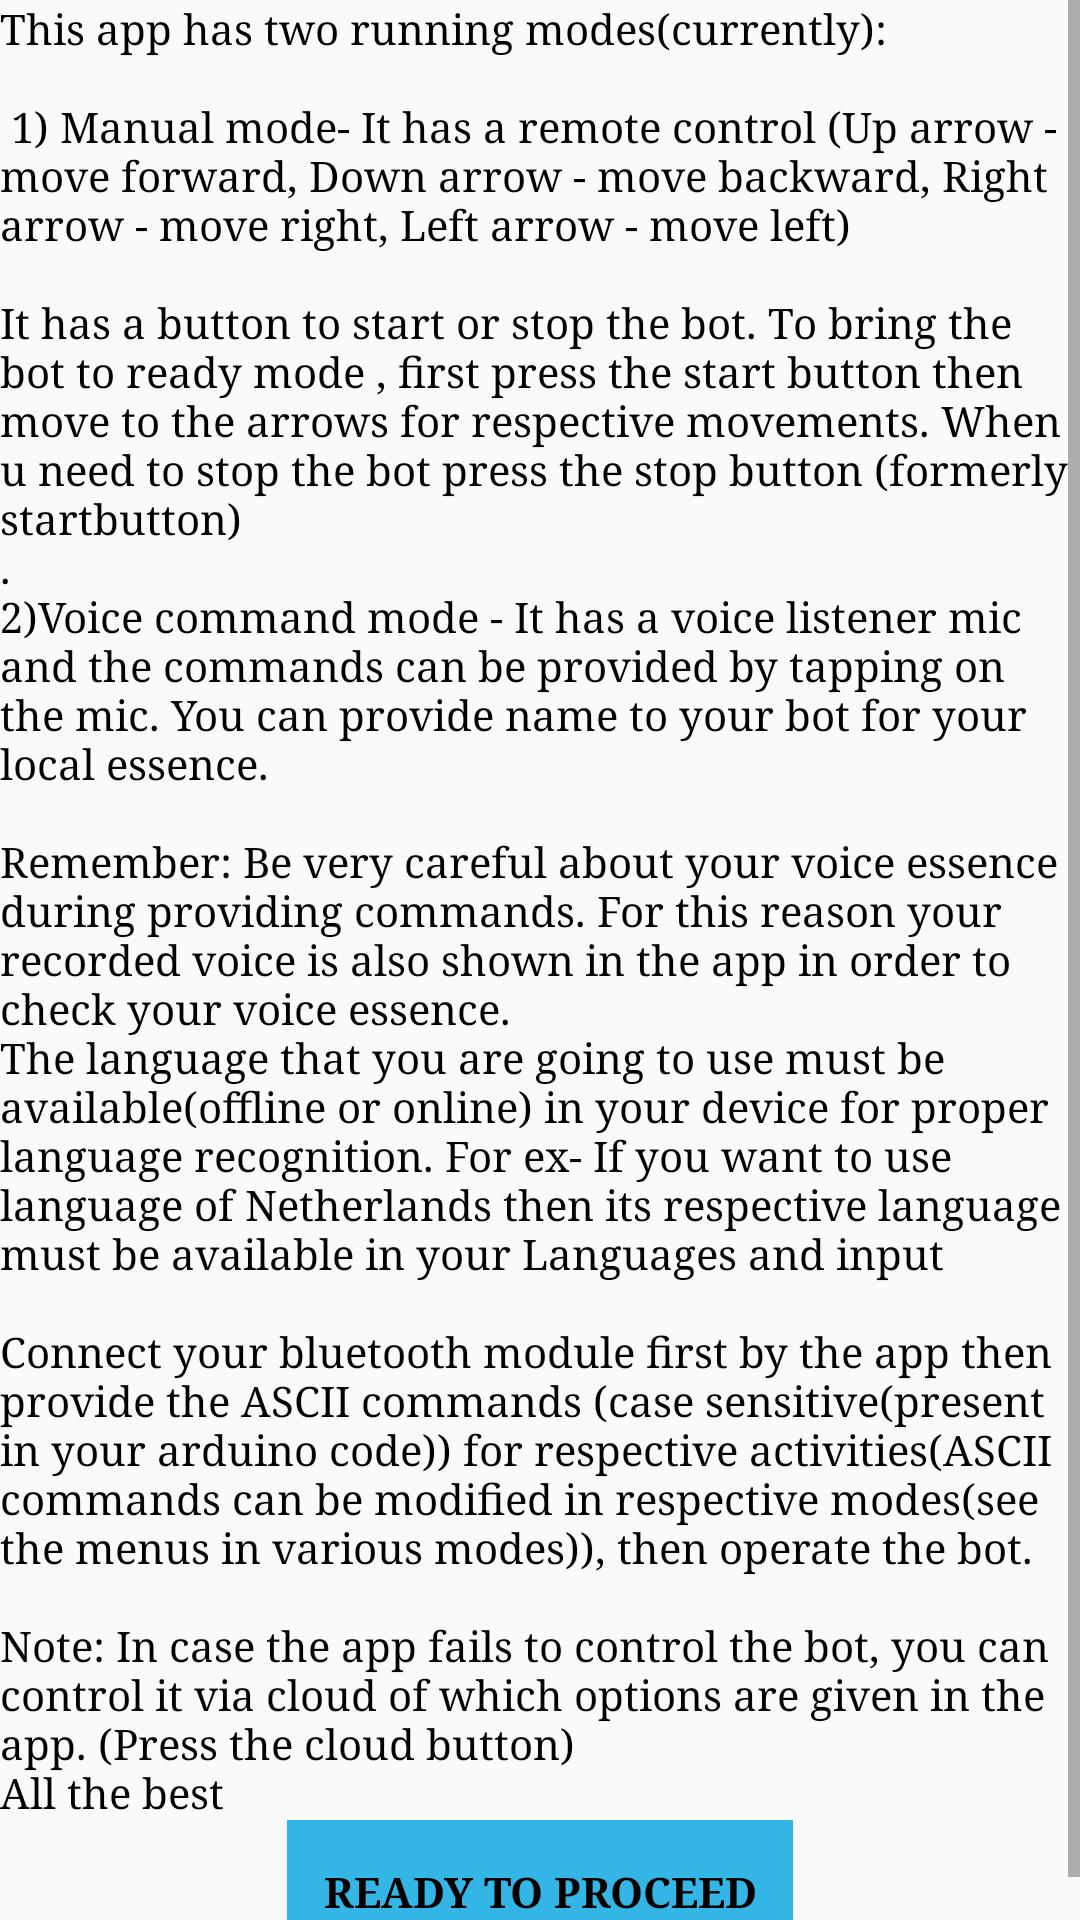

Reconstruct the res/layout file that produces this screen, plus the resources it refers to.
<!-- AndroidManifest.xml: application theme AppTheme -->
<!-- res/layout/activity_help.xml -->
<?xml version="1.0" encoding="utf-8"?>
<ScrollView xmlns:android="http://schemas.android.com/apk/res/android"
    xmlns:tools="http://schemas.android.com/tools"
    tools:context="com.example.android.hc05coonect.HelpActivity"
    android:layout_width="match_parent"
    android:layout_height="match_parent">
    <LinearLayout
        android:layout_width="match_parent"
        android:layout_height="wrap_content"
        android:orientation="vertical">

        <TextView
            android:layout_width="match_parent"
            android:layout_height="wrap_content"
            android:textStyle="normal"
            android:fontFamily="serif"
            android:textColor="@android:color/black"
            android:text="@string/instructions_to_user"/>

        <FrameLayout style="@style/Button_Frame">

            <Button
                android:id="@+id/ready"
                style="@style/Change_settings_Style"
                android:layout_width="match_parent"
                android:layout_height="wrap_content"
                android:padding="12dp"
                android:text="@string/got_it" />
        </FrameLayout>

    </LinearLayout>
</ScrollView>
<!-- resources referenced by this layout -->
<resources>
  <string name="got_it">"Ready to proceed"</string>
  <string name="instructions_to_user">This app has two running modes(currently):\n\n  1) Manual mode- It has a remote control (Up arrow - move forward, Down arrow - move backward, Right arrow - move right, Left arrow - move left)\n\nIt has a button to start or stop the bot. To bring the bot to ready mode , first press the start button then move to the arrows for respective movements. When u need to stop the bot press the stop button (formerly "start" button)
                          \n.\n2)Voice command mode - It has a voice listener mic and the commands can be provided by tapping on the mic. You can provide name to your bot for your local essence.\n\nRemember: Be very careful about your voice essence  during providing commands. For this reason your recorded voice is also shown in the app in order to check your voice essence.
                          \nThe language that you are going to use must be available(offline or online) in your device for proper language recognition.
  For ex- If you want to use language of Netherlands then its respective language must be available in your "Languages and input"\n\nConnect your bluetooth module first by the app then provide the ASCII commands (case sensitive(present in your arduino code)) for respective activities(ASCII commands can be modified in respective modes(see the menus in various modes)), then operate the bot.\n\nNote: In case the app fails to control the bot, you can control it via cloud of which options are given in the app. (Press the cloud button)\nAll the best</string>
  <style name="Button_Frame">
          <item name="android:layout_width">wrap_content</item>
          <item name="android:layout_height">wrap_content</item>
          <item name="android:background">@android:color/holo_blue_light</item>
          <item name="android:layout_gravity">center</item>
      </style>
  <style name="Change_settings_Style">
          <item name="android:layout_weight">1</item>
          <item name="android:layout_width">wrap_content</item>
          <item name="android:fontFamily">serif</item>
          <item name="android:textStyle">bold</item>
          <item name="android:layout_height">match_parent</item>
          <item name="android:textColor">@android:color/black</item>
          <item name="android:background">?attr/selectableItemBackgroundBorderless</item>
          <item name="android:layout_gravity">center</item>
      </style>
  <style name="AppTheme" parent="Theme.AppCompat.Light.DarkActionBar">
          
          <item name="colorPrimary">@color/colorPrimary</item>
          <item name="colorPrimaryDark">@color/colorPrimaryDark</item>
          <item name="colorAccent">@color/colorAccent</item>
      </style>
  <color name="colorPrimary">#00BCD4</color>
  <color name="colorPrimaryDark">#0097A7</color>
  <color name="colorAccent">#00BCD4</color>
</resources>
